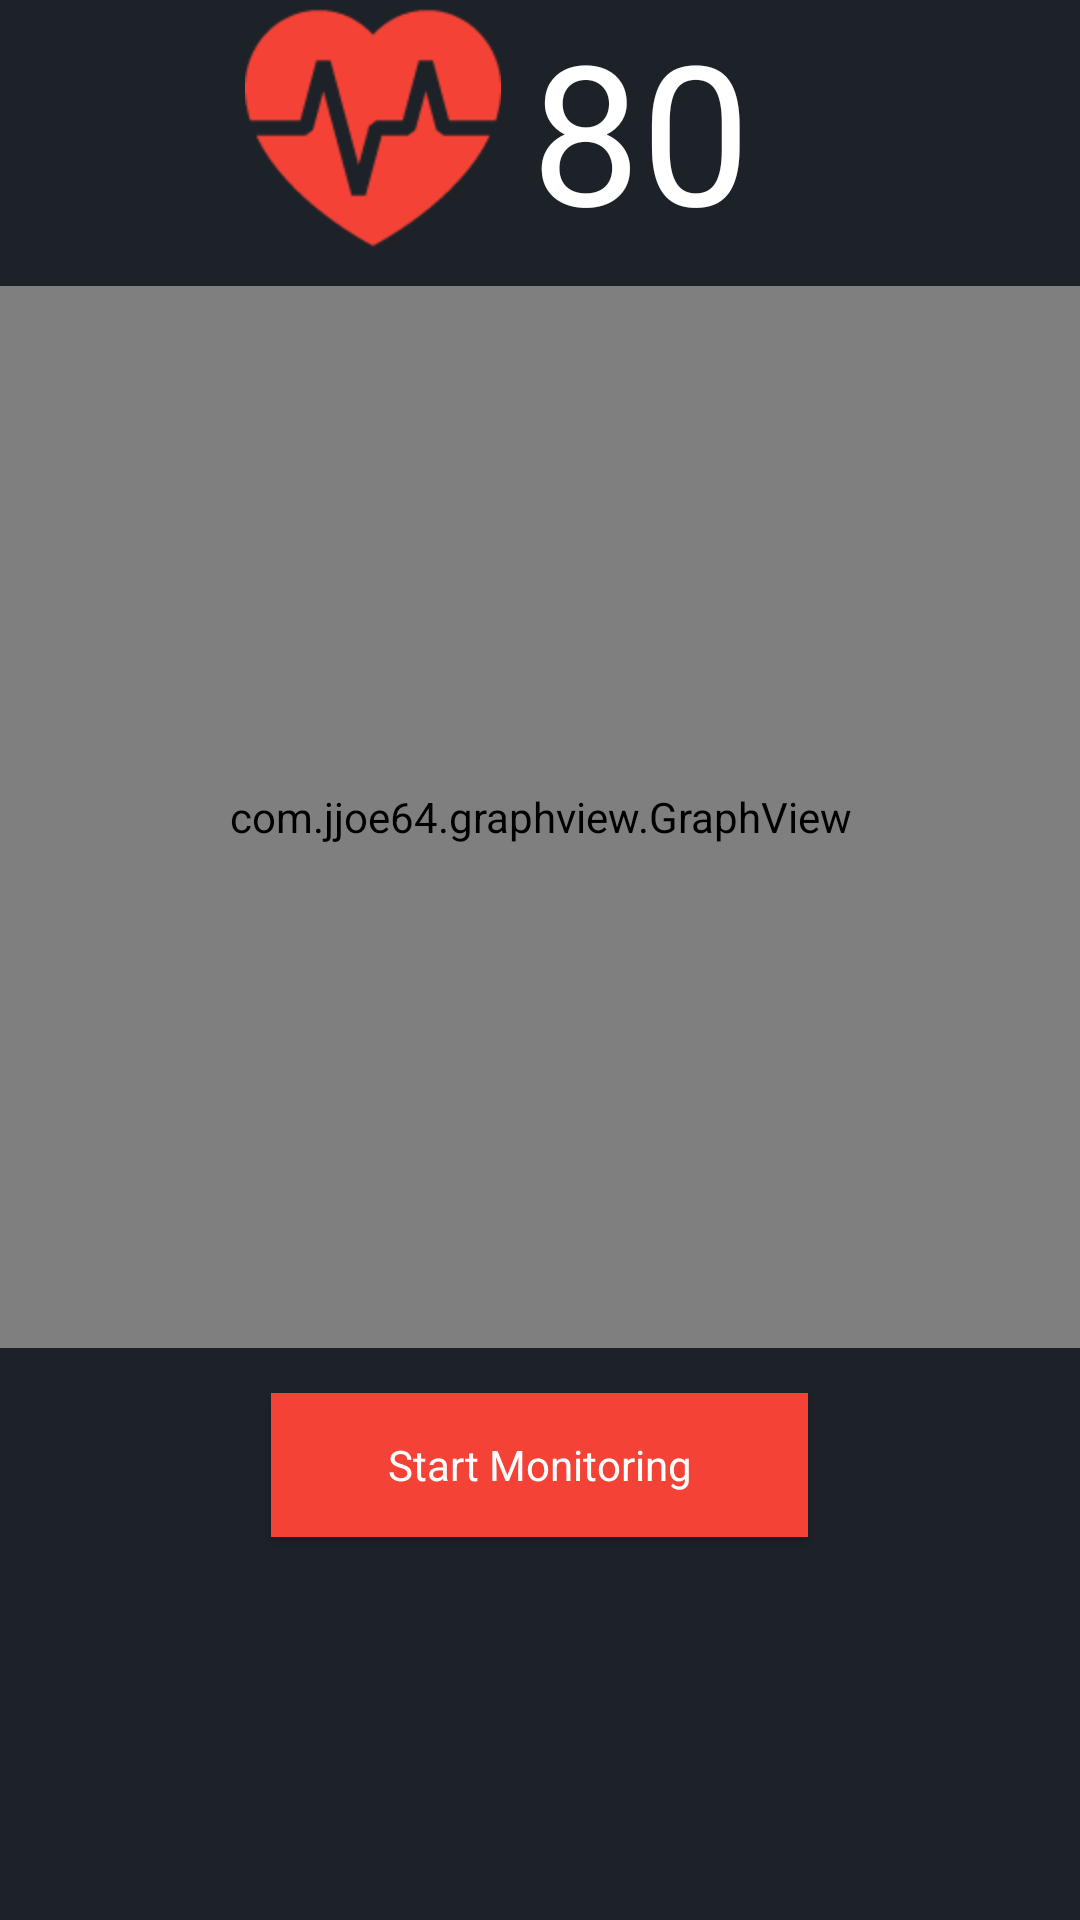

Write the Android layout XML for this screen, with the resource values it uses.
<!-- AndroidManifest.xml: application theme AppTheme -->
<!-- res/layout/activity_monitor.xml -->
<LinearLayout xmlns:android="http://schemas.android.com/apk/res/android"
    xmlns:tools="http://schemas.android.com/tools" android:layout_width="match_parent"
    android:layout_height="match_parent" android:paddingLeft="@dimen/activity_horizontal_margin"
    android:paddingRight="@dimen/activity_horizontal_margin"
    android:orientation="vertical"
    android:paddingTop="@dimen/activity_vertical_margin"
    android:background="@color/background"
    android:paddingBottom="@dimen/activity_vertical_margin" tools:context=".MonitorActivity"
    android:weightSum="1">

    <RelativeLayout
        android:id="@+id/rl_bpmLayout"
        android:orientation="horizontal"
        android:layout_width="match_parent"
        android:layout_height="wrap_content"
        android:layout_marginBottom="10dp"
        android:layout_gravity="center_horizontal">

        <ImageView
            android:layout_width="wrap_content"
            android:layout_height="wrap_content"
            android:background="@drawable/heart"
            android:id="@+id/imageView"
            android:layout_alignParentTop="true"
            android:layout_alignParentLeft="true"
            android:backgroundTint="@color/colorPrimary"
            android:layout_alignParentStart="true"
            android:layout_marginLeft="82dp"
            android:layout_marginStart="82dp" />

        <TextView
            android:layout_width="wrap_content"
            android:layout_height="wrap_content"
            android:textAppearance="?android:attr/textAppearanceLarge"
            android:textSize="65sp"
            android:layout_marginLeft="10dp"
            android:text="80"
            android:id="@+id/txtv_hr"
            android:textColor="@android:color/white"
            android:layout_alignBottom="@+id/imageView"
            android:layout_toRightOf="@+id/imageView"
            android:layout_toEndOf="@+id/imageView" />
    </RelativeLayout>

    <com.jjoe64.graphview.GraphView
        android:layout_width="match_parent"
        android:layout_height="354dp"
        android:id="@+id/graph" />

    <Button
        style="@style/button"
        android:layout_width="179dp"
        android:layout_height="wrap_content"
        android:text="@string/startMonitoring"
        android:id="@+id/btn_monitoring"
        android:layout_marginTop="15dp"
        android:layout_gravity="center"/>

</LinearLayout>
<!-- resources referenced by this layout -->
<resources>
  <color name="background">#1D2229</color>
  <color name="colorPrimary">#F44336</color>
  <!-- drawable heart: png bitmap (drawable-hdpi, 2888 bytes) -->
  <string name="startMonitoring">Start Monitoring</string>
  <style name="button" parent="android:Widget.Button">
          <item name="android:background">@drawable/button</item>
          <item name="android:textColor">@android:color/white</item>
      </style>
  <style name="AppTheme" parent="Theme.AppCompat.Light.DarkActionBar">
          <item name="colorPrimary">@color/colorPrimary</item>
          <item name="colorPrimaryDark">@color/colorPrimaryDark</item>
          <item name="colorAccent">@color/colorAccent</item>
          <item name="displayOptions">useLogo|showHome</item>
          <item name="android:textColorPrimary">@android:color/black</item>
      </style>
  <!-- drawable button (drawable) -->
  <?xml version="1.0" encoding="utf-8"?>
  <selector xmlns:android="http://schemas.android.com/apk/res/android">
      <item android:state_pressed="false"  android:drawable="@color/colorPrimary"/>
      <item android:state_pressed="true"  android:drawable="@color/colorPrimaryDark"/>
  </selector>
  <color name="colorPrimaryDark">#D32F2F</color>
  <color name="colorAccent">#00B0FF</color>
</resources>
